Run: headless pygame with SDL's dummy video driver; simulated clock (each Clock.tick advances the game by its frame time, no real sleeping); random seed 0; keys injected as events and as key.get_pressed() state; mouse plan: one left click at the window centre at the start of phase 2, then a move to the lower-right quarter at the start of phase 3.
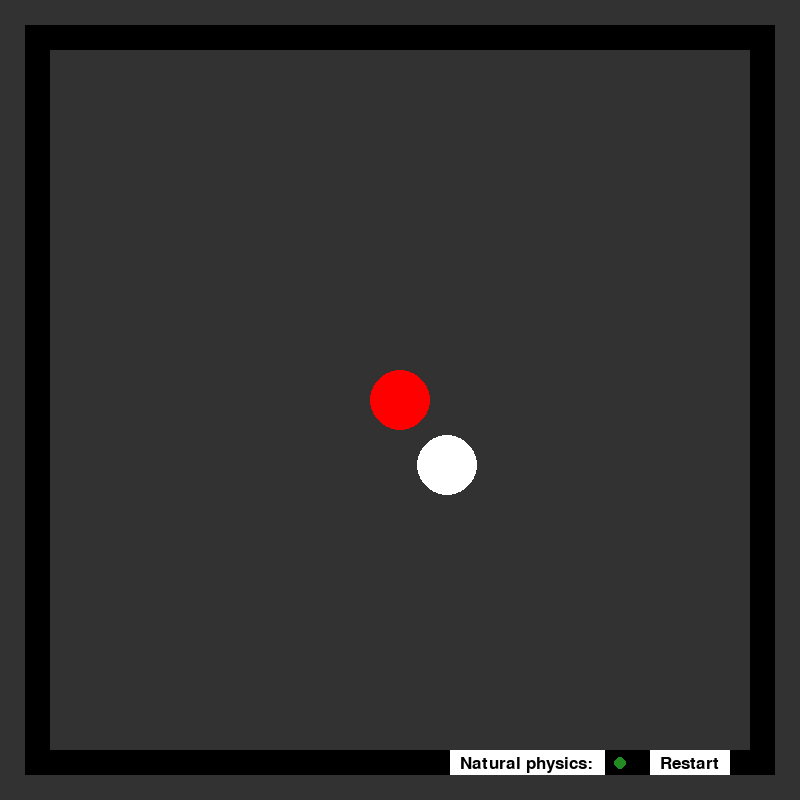
Frame 1 of 4 · flips 1–60 · no input
Frame 2 of 4 · flips 61–180 · clicked the window centre · tapped SPACE, RETURN · held RIGHT (→), D · screen unchanged from frame 1, image omitted
Frame 3 of 4 · flips 181–300 · moved the mouse to the lower-right quarter · held DOWN (↓), S · screen unchanged from frame 2, image omitted
Frame 4 of 4 · flips 301–420 · held LEFT (←), A, UP (↑), W · screen unchanged from frame 3, image omitted

The pygame program that drew these frames:

import pygame
import math
import sys
import random
import time

# Initialize Pygame
pygame.init()

# Screen dimensions
WIDTH, HEIGHT = 800, 800
screen = pygame.display.set_mode((WIDTH, HEIGHT))
pygame.display.set_caption("Pool Table Simulation")

# Colors
GREEN = (34, 139, 34)
DARKGREY = (50, 50, 50) # Dark grey
WHITE = (255, 255, 255)
BLACK = (0, 0, 0)
RED = (255, 0, 0)
BROWN = (139, 69, 19)

ball_spawn_margin = 250 # used to be 75

# TODO: make sure it canno toverlap with the red ball through random spawnign
random_pos = random.randint(ball_spawn_margin, WIDTH-ball_spawn_margin), random.randint(ball_spawn_margin, HEIGHT-ball_spawn_margin) # not used anymore

# Ball properties
ball_radius = 30
red_ball_x, red_ball_y = WIDTH // 2, HEIGHT // 2
# white_ball_x, white_ball_y = WIDTH // random.randint(1,4), HEIGHT // random.randint(1,2)
white_ball_x, white_ball_y = random_pos

red_ball_velocity = [0, 0]  # [x_velocity, y_velocity]
white_ball_velocity = [0, 0]    # [x_velocity, y_velocity]
friction = 0.99  # Friction coefficient (was .98, which is probably more realistic)
natural_physics = True

# Restart button params
reinit_button_font = pygame.font.SysFont(None, 25)
reinit_button_text = reinit_button_font.render('Restart', True, BLACK)
reinit_button_rect = pygame.Rect(WIDTH - 150, HEIGHT - 50, 80, 25)

switch_button_font = pygame.font.SysFont(None, 25)
switch_button_text = switch_button_font.render('Natural physics:', True, BLACK)
switch_button_rect = pygame.Rect(WIDTH - 350, HEIGHT - 50, 155, 25)



# Game clock
clock = pygame.time.Clock()

# Functions
def draw_table():
    screen.fill(DARKGREY)
    pygame.draw.rect(screen, BLACK, (25, 25, WIDTH - 50, HEIGHT - 50), 25)  # Table boundary

def draw_ball(x, y, color):
    pygame.draw.circle(screen, color, (int(x), int(y)), ball_radius)

# def draw_arrow(start_pos, end_pos):
#     pygame.draw.line(screen, red, start_pos, end_pos, 3)
#     pygame.draw.circle(screen, red, end_pos, 5)

# Adaptation for dotted aim arrow
def draw_arrow(start_pos, end_pos):
    # Draw the original continuous line and circle
    pygame.draw.line(screen, WHITE, start_pos, end_pos, 3)
    pygame.draw.circle(screen, WHITE, end_pos, 5)
    
    # Calculate the direction vector of the original line
    # dx = end_pos[0] - start_pos[0]
    # dy = end_pos[1] - start_pos[1]
    dx = -(end_pos[0] - start_pos[0])
    dy = -(end_pos[1] - start_pos[1])
    
    # Normalize the direction vector
    length = math.sqrt(dx**2 + dy**2)
    dx /= length
    dy /= length
    
    # Draw the dotted line
    dot_length = 10
    gap_length = 5
    current_pos = start_pos
    
    while 0 <= current_pos[0] <= WIDTH and 0 <= current_pos[1] <= HEIGHT:
        start_dot = current_pos
        end_dot = (start_dot[0] + dot_length * dx, start_dot[1] + dot_length * dy)
        pygame.draw.line(screen, WHITE, start_dot, end_dot, 3)
        current_pos = (end_dot[0] + gap_length * dx, end_dot[1] + gap_length * dy)

def move_ball(natural_bounce:bool=True, hit_angle:float=0):
    global red_ball_x, red_ball_y, white_ball_x, white_ball_y, red_ball_velocity, white_ball_velocity

    # Update ball positions
    red_ball_x += red_ball_velocity[0]
    red_ball_y += red_ball_velocity[1]
    white_ball_x += white_ball_velocity[0]
    white_ball_y += white_ball_velocity[1]
    
    # Apply friction
    red_ball_velocity[0] *= friction
    red_ball_velocity[1] *= friction
    white_ball_velocity[0] *= friction
    white_ball_velocity[1] *= friction

    # Stop the ball if it moves too slowly
    if abs(red_ball_velocity[0]) < 0.1:
        red_ball_velocity[0] = 0
    if abs(red_ball_velocity[1]) < 0.1:
        red_ball_velocity[1] = 0
    if abs(white_ball_velocity[0]) < 0.1:
        white_ball_velocity[0] = 0
    if abs(white_ball_velocity[1]) < 0.1:
        white_ball_velocity[1] = 0

    # Collision with walls
    if red_ball_x - ball_radius <= 50 or red_ball_x + ball_radius >= WIDTH - 50:
        red_ball_velocity[0] = -red_ball_velocity[0]
    if red_ball_y - ball_radius <= 50 or red_ball_y + ball_radius >= HEIGHT - 50:
        red_ball_velocity[1] = -red_ball_velocity[1]
    if white_ball_x - ball_radius <= 50 or white_ball_x + ball_radius >= WIDTH - 50:
        white_ball_velocity[0] = -white_ball_velocity[0]
    if white_ball_y - ball_radius <= 50 or white_ball_y + ball_radius >= HEIGHT - 50:
        white_ball_velocity[1] = -white_ball_velocity[1]

    # Collision between balls
    dx = white_ball_x - red_ball_x
    dy = white_ball_y - red_ball_y
    distance = math.sqrt(dx**2 + dy**2)
        
    if distance < 2 * ball_radius:
        
        if natural_bounce:
            # Calculate angle of collision
            angle = math.atan2(dy, dx)
            sin_angle = math.sin(angle)
            cos_angle = math.cos(angle)
            distort_by = 0
            natural_angle = angle

        else:
            # Randomly generate an angle of collision to create unnatural bounce collision
            # angle = random.uniform(0, 2 * math.pi)
            # angle = math.atan2(dy + random.randint(100, 200), dx + random.randint(100, 200)) 
            natural_angle = math.atan2(dy, dx)
            
            # Attempt to prevent it from getting stuck in one another, but the problem is that
            # this overlap happens wshen they collide in their sideskirts (schampschoten), so 
            # I need to find a way to incorporate this in the dx dy. Basically, I can compute from the
            # derivative from the line fitted to each starting position compawhite to the natural angle
            # what the difference is between the angle and the natural angle, and then based on the difference
            # in derivative of those lines I can determine how much to distort the angle. If derivative delta is
            # positive the distortion should be positive and vice versa, or better yet determine a range of distortions
            # that ensure the balls will not get stuck in each other.
                
            if natural_angle + hit_angle < 0:
                distort_by = .75
            else:
                distort_by = -.75
                
            angle = natural_angle + distort_by # I need to find a more visually realistic way to do this
            sin_angle = math.sin(angle) #+ random.uniform(-0.5, 0.5)
            cos_angle = math.cos(angle) #+ random.uniform(-0.5, 0.5)


        print(f"Natural angle: {natural_angle}, angle distortion: {distort_by}, sin: {sin_angle}, cos: {cos_angle}")
            
        # Rotate velocities to align with collision angle
        red_ball_velocity_rot = [red_ball_velocity[0] * cos_angle + red_ball_velocity[1] * sin_angle,
                                -red_ball_velocity[0] * sin_angle + red_ball_velocity[1] * cos_angle]
        
        white_ball_velocity_rot = [white_ball_velocity[0] * cos_angle + white_ball_velocity[1] * sin_angle,
                                -white_ball_velocity[0] * sin_angle + white_ball_velocity[1] * cos_angle]    
        
        # Swap the x velocities (since they are now aligned with the collision angle)
        red_ball_velocity_rot[0], white_ball_velocity_rot[0] = white_ball_velocity_rot[0], red_ball_velocity_rot[0]

        # Rotate velocities back to original coordinate system
        red_ball_velocity = [red_ball_velocity_rot[0] * cos_angle - red_ball_velocity_rot[1] * sin_angle,
                               red_ball_velocity_rot[0] * sin_angle + red_ball_velocity_rot[1] * cos_angle]
        
        white_ball_velocity = [white_ball_velocity_rot[0] * cos_angle - white_ball_velocity_rot[1] * sin_angle,
                             white_ball_velocity_rot[0] * sin_angle + white_ball_velocity_rot[1] * cos_angle]

        # Separate the balls to prevent overlap
        overlap = 2 * ball_radius - distance
        red_ball_x -= overlap * cos_angle / 2
        red_ball_y -= overlap * sin_angle / 2
        white_ball_x += overlap * cos_angle / 2
        white_ball_y += overlap * sin_angle / 2

def hit_ball(angle, power, stick_hit:bool=True):
    global white_ball_velocity
    if stick_hit:
        white_ball_velocity[0] = -power * math.cos(angle)
        white_ball_velocity[1] = power * math.sin(angle)
    else:
        white_ball_velocity[0] = power * math.cos(angle)
        white_ball_velocity[1] = -power * math.sin(angle)

def reinit_game():
    global red_ball_x, red_ball_y, white_ball_x, white_ball_y, red_ball_velocity, white_ball_velocity    
    # Reinitialize the game state
    red_ball_x, red_ball_y = WIDTH // 2, HEIGHT // 2
    white_ball_x, white_ball_y = random.randint(ball_spawn_margin, WIDTH-ball_spawn_margin), random.randint(ball_spawn_margin, HEIGHT-ball_spawn_margin)
    # white_ball_x, white_ball_y = 100, 100
    red_ball_velocity = [0, 0]
    white_ball_velocity = [0, 0]

# Main loop
dragging = False
start_pos = (0, 0)
this_hit_angle = None
running = True

while running:
    screen.fill(GREEN)
    draw_table()
    
    draw_ball(red_ball_x, red_ball_y, RED)
    draw_ball(white_ball_x, white_ball_y, WHITE)

    pygame.draw.rect(screen, WHITE, reinit_button_rect)
    screen.blit(reinit_button_text, (reinit_button_rect.x + 10, reinit_button_rect.y + 5))
    
    
    pygame.draw.rect(screen, WHITE, switch_button_rect)
    screen.blit(switch_button_text, (switch_button_rect.x + 10, switch_button_rect.y + 5))
    physics_toggle_colour = GREEN if natural_physics else RED
    pygame.draw.circle(screen, physics_toggle_colour, (WIDTH - 180, HEIGHT - 37), 6)

    for event in pygame.event.get():
        if event.type == pygame.QUIT:
            running = False

        # Mouse input to hit the ball
        if event.type == pygame.MOUSEBUTTONDOWN:
            mouse_x, mouse_y = pygame.mouse.get_pos()
            
            # Check if the reinit button is clicked
            if reinit_button_rect.collidepoint(mouse_x, mouse_y):
                reinit_game()        
                
            # Check if the switch button is clicked
            if switch_button_rect.collidepoint(mouse_x, mouse_y):
                natural_physics = not natural_physics
            
            # Check if the white ball is clicked
            elif math.sqrt((mouse_x - white_ball_x)**2 + (mouse_y - white_ball_y)**2) <= ball_radius:
                dragging = True
                start_pos = (mouse_x, mouse_y)

        if event.type == pygame.MOUSEBUTTONUP:
            if dragging:
                end_pos = pygame.mouse.get_pos()
                dx = end_pos[0] - start_pos[0]
                dy = end_pos[1] - start_pos[1]
                this_hit_angle = math.atan2(-dy, dx)  # Angle to hit
                power = min(math.sqrt(dx**2 + dy**2) / 10, 10)  # Power based on distance (clamped)
                hit_ball(this_hit_angle, power, stick_hit=True) # I CHANGED THIS BOOLEAN
                dragging = False
                
                print(f"{this_hit_angle} This is the angle variable in the loop, check if it is different from the previously printed one")

    if dragging:
        current_pos = pygame.mouse.get_pos()
        draw_arrow((white_ball_x, white_ball_y), current_pos)

    move_ball(natural_bounce=natural_physics, hit_angle=this_hit_angle)
    pygame.display.flip()
    clock.tick(60)

pygame.quit()
sys.exit()
